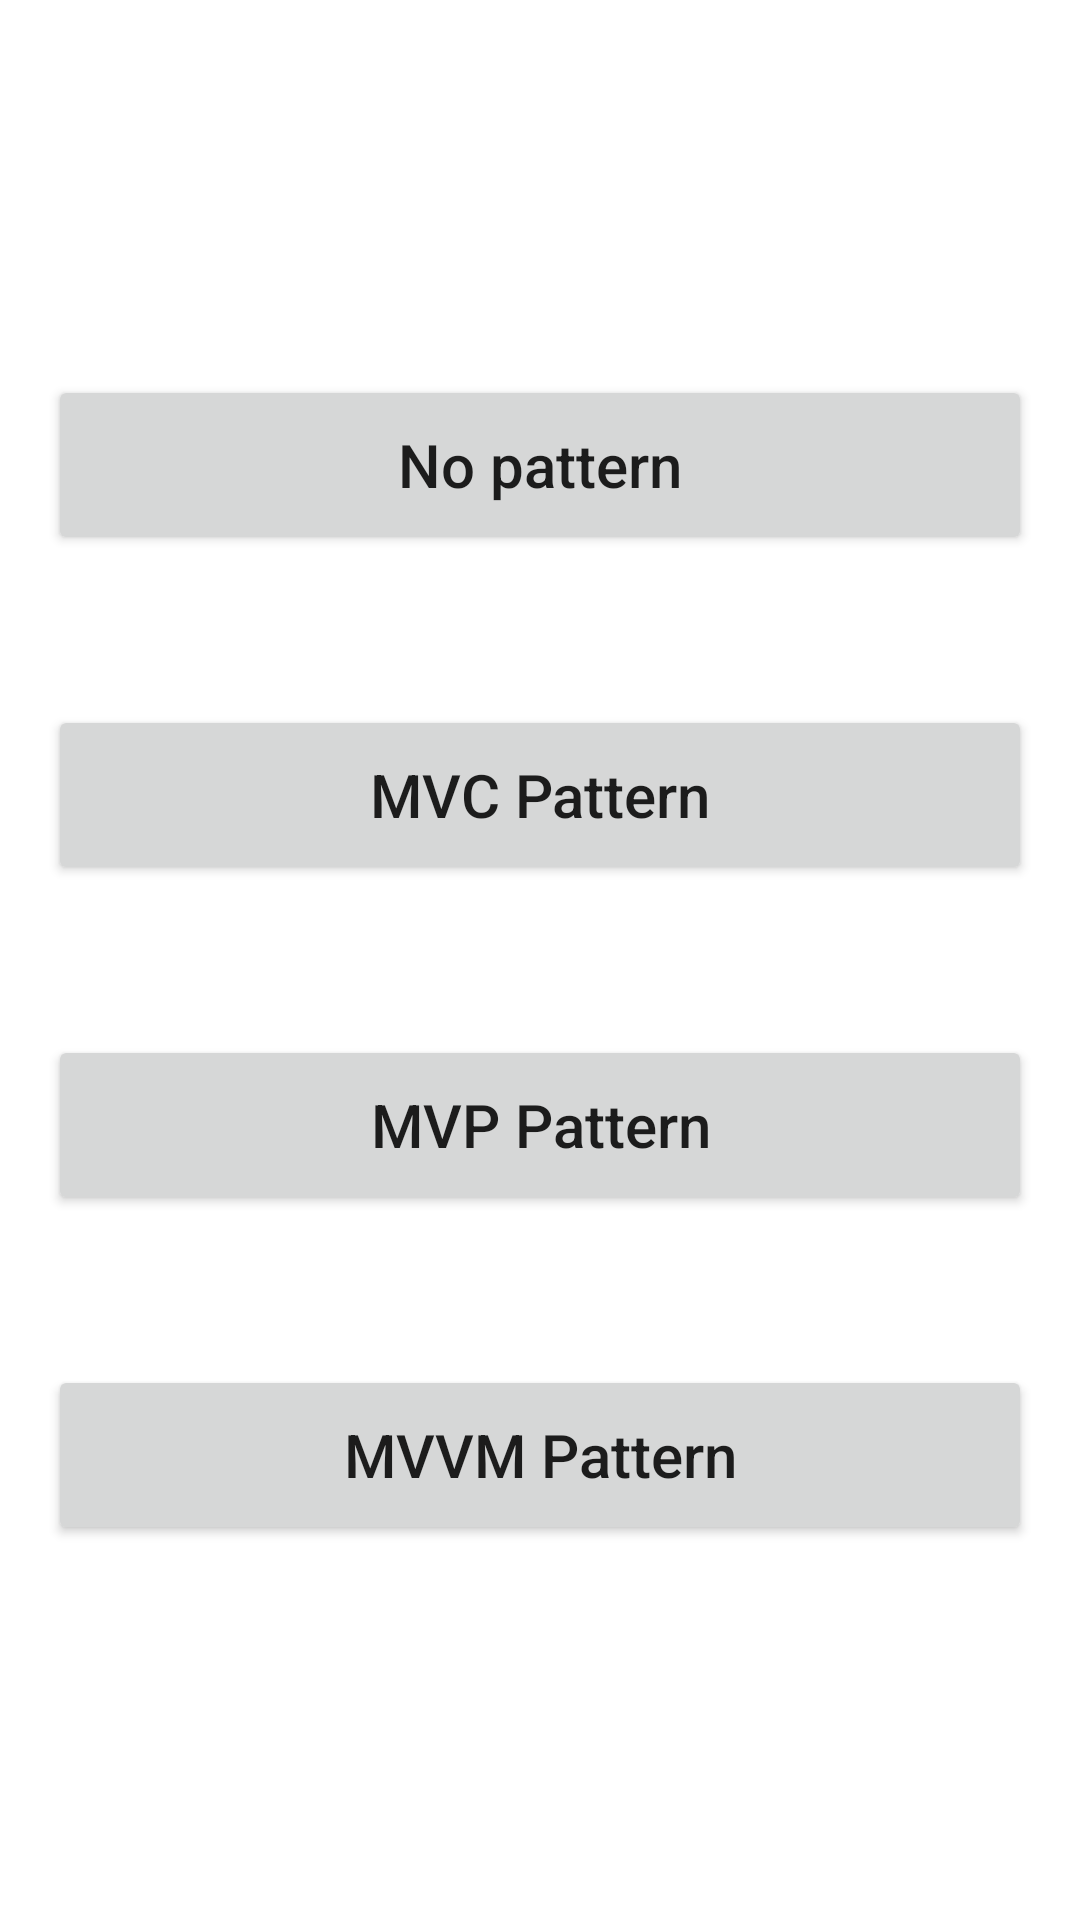

Layout XML and referenced resources for this Android screen:
<!-- AndroidManifest.xml: application theme Theme.ArchitecturePattern -->
<!-- res/layout/activity_main.xml -->
<?xml version="1.0" encoding="utf-8"?>
<androidx.constraintlayout.widget.ConstraintLayout xmlns:android="http://schemas.android.com/apk/res/android"
    xmlns:tools="http://schemas.android.com/tools"
    android:layout_width="match_parent"
    android:layout_height="match_parent"
    tools:context=".MainActivity">

    <LinearLayout
        android:layout_width="match_parent"
        android:layout_height="match_parent"
        android:padding="16dp"
        android:gravity="center"
        android:orientation="vertical">

        <Button
            android:id="@+id/bare_btn"
            android:layout_width="match_parent"
            android:layout_height="60dp"
            android:text="No pattern"
            android:textAllCaps="false"
            android:textSize="20dp" />

        <Button
            android:id="@+id/mvc_btn"
            android:layout_width="match_parent"
            android:layout_height="60dp"
            android:layout_marginTop="50dp"
            android:text="MVC Pattern"
            android:textAllCaps="false"
            android:textSize="20dp" />

        <Button
            android:id="@+id/mvp_btn"
            android:layout_width="match_parent"
            android:layout_height="60dp"
            android:layout_marginTop="50dp"
            android:text="MVP Pattern"
            android:textAllCaps="false"
            android:textSize="20dp" />

        <Button
            android:id="@+id/mvvm_btn"
            android:layout_width="match_parent"
            android:layout_height="60dp"
            android:layout_marginTop="50dp"
            android:text="MVVM Pattern"
            android:textAllCaps="false"
            android:textSize="20dp" />

    </LinearLayout>


</androidx.constraintlayout.widget.ConstraintLayout>
<!-- resources referenced by this layout -->
<resources>
  <style name="Theme.ArchitecturePattern" parent="Theme.MaterialComponents.DayNight.DarkActionBar">
          
          <item name="colorPrimary">@color/purple_500</item>
          <item name="colorPrimaryVariant">@color/purple_700</item>
          <item name="colorOnPrimary">@color/white</item>
          
          <item name="colorSecondary">@color/teal_200</item>
          <item name="colorSecondaryVariant">@color/teal_700</item>
          <item name="colorOnSecondary">@color/black</item>
          
          <item name="android:statusBarColor" tools:targetApi="l">?attr/colorPrimaryVariant</item>
          
      </style>
  <!-- not gathered from this repository: default colours our renderer supplied (Android Studio template values) -->
  <color name="purple_500">#FF6200EE</color>
  <color name="purple_700">#FF3700B3</color>
  <color name="teal_200">#FF03DAC5</color>
  <color name="teal_700">#FF018786</color>
  <color name="black">#FF000000</color>
  <color name="white">#FFFFFFFF</color>
</resources>
